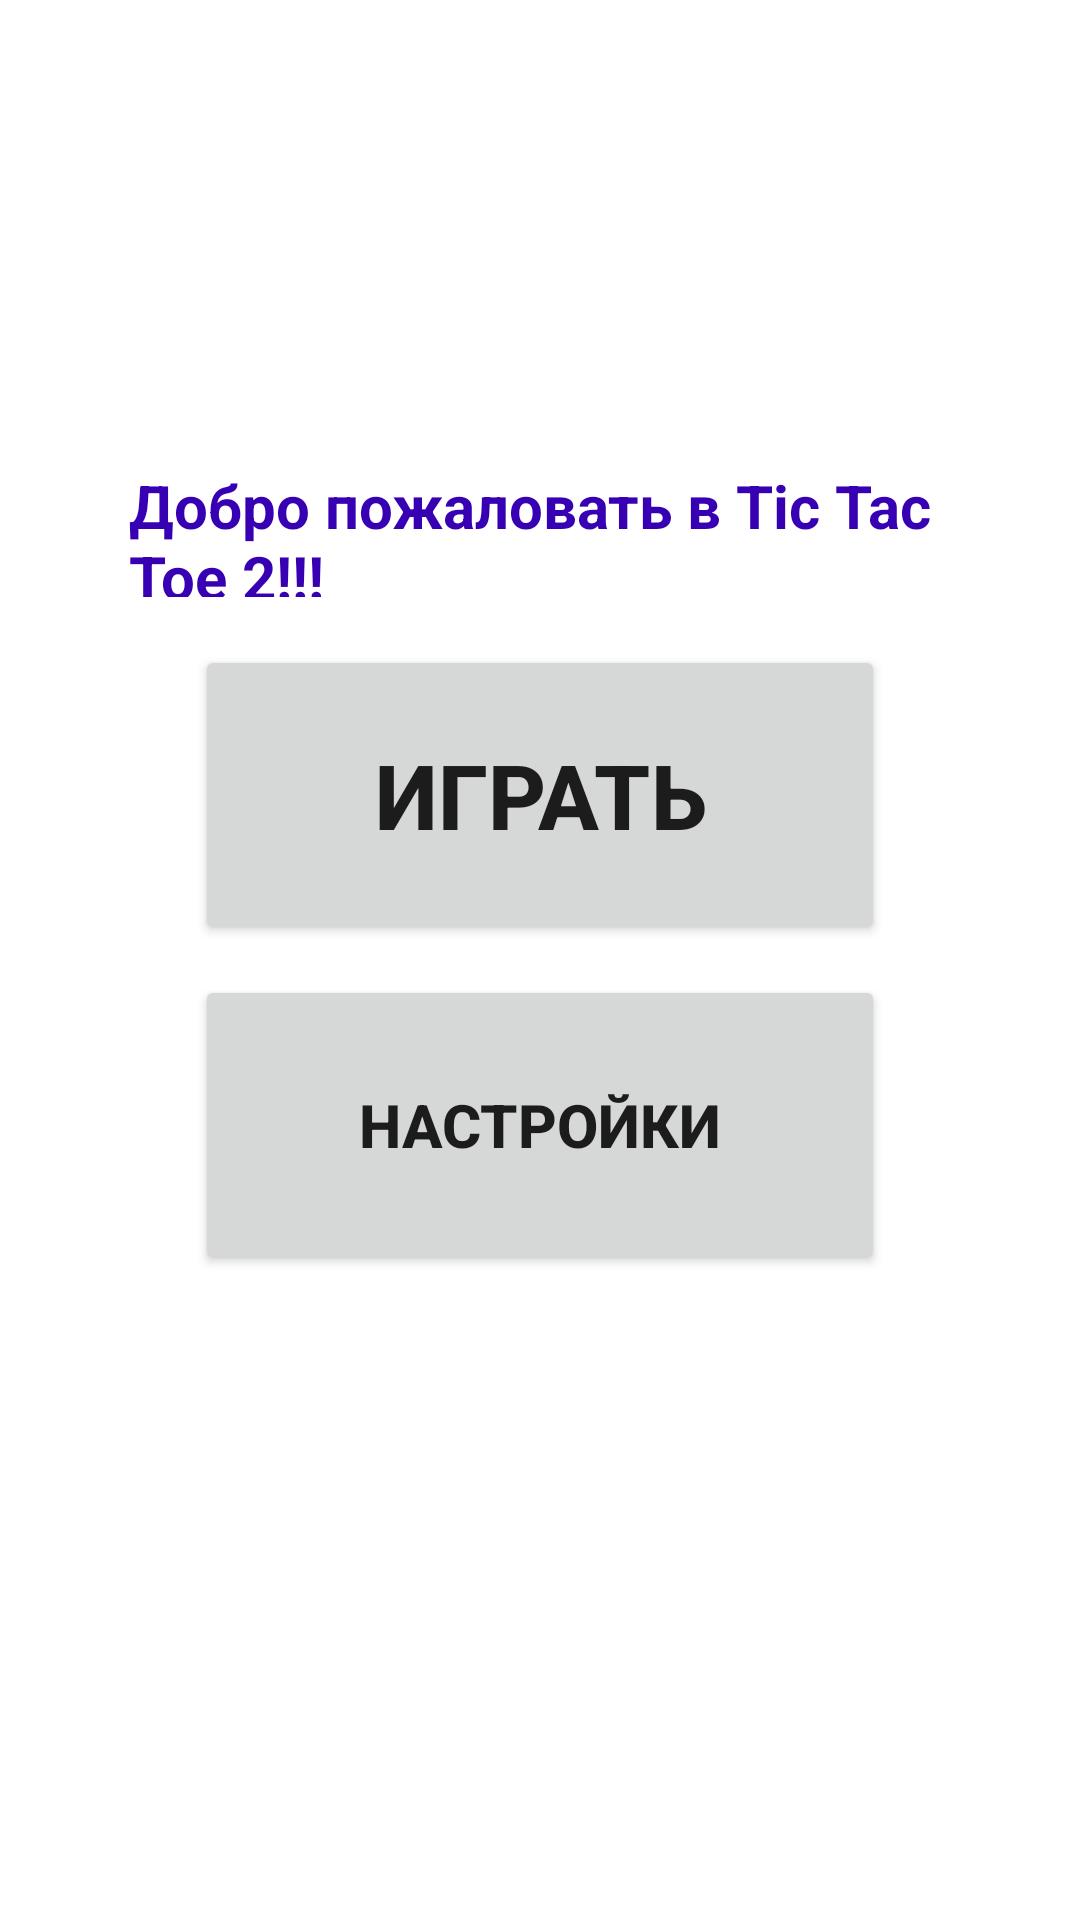

Layout XML and referenced resources for this Android screen:
<!-- AndroidManifest.xml: application theme Theme.TicTacToe2 -->
<!-- res/layout/start.xml -->
<?xml version="1.0" encoding="utf-8"?>
<RelativeLayout xmlns:android="http://schemas.android.com/apk/res/android"
    android:layout_width="match_parent"
    android:layout_height="match_parent">

    <TextView
        android:id="@+id/textView3"
        android:layout_width="354dp"
        android:layout_height="90dp"
        android:layout_above="@+id/tableLayout"
        android:layout_alignParentStart="true"
        android:layout_alignParentTop="true"
        android:layout_alignParentEnd="true"
        android:layout_marginStart="43dp"
        android:layout_marginTop="155dp"
        android:layout_marginEnd="14dp"
        android:layout_marginBottom="11dp"
        android:textColor="@color/purple_700"
        android:text="@string/greetings"
        android:textSize="20sp"
        android:textStyle="bold" />

    <TableLayout
        android:id="@+id/tableLayout"
        android:layout_width="wrap_content"
        android:layout_height="wrap_content"
        android:layout_centerInParent="true">


        <TableRow
            android:layout_width="match_parent"
            android:layout_height="match_parent">

            <Button
                android:id="@+id/play_button"
                android:onClick="btn_play"
                android:layout_width="230dp"
                android:layout_height="100dp"
                android:layout_margin="5dp"
                android:text="@string/play"
                android:textSize="30sp"
                android:textStyle="bold" />
        </TableRow>

        <TableRow
            android:layout_width="match_parent"
            android:layout_height="match_parent">

            <Button
                android:id="@+id/settings_button"
                android:onClick="btn_settings"
                android:layout_width="230dp"
                android:layout_height="100dp"
                android:layout_margin="5dp"
                android:text="@string/settings"
                android:textSize="20sp"
                android:textStyle="bold" />
        </TableRow>

    </TableLayout>

    <TextView
        android:id="@+id/author"
        android:layout_width="wrap_content"
        android:layout_height="wrap_content"

        android:layout_below="@+id/tableLayout"
        android:layout_alignParentStart="true"
        android:layout_alignParentEnd="true"
        android:layout_alignParentBottom="true"
        android:layout_marginStart="180dp"
        android:layout_marginTop="21dp"
        android:layout_marginEnd="173dp"
        android:layout_marginBottom="212dp"
        android:textStyle="italic"
        android:text="@string/author" />

</RelativeLayout>
<!-- resources referenced by this layout -->
<resources>
  <string name="author">KirillK54</string>
  <string name="greetings">Добро пожаловать в Tic Tac Toe 2!!!</string>
  <string name="play">Играть</string>
  <string name="settings">Настройки</string>
  <style name="Theme.TicTacToe2" parent="Theme.MaterialComponents.DayNight.DarkActionBar">
          
          <item name="colorPrimary">@color/purple_500</item>
          <item name="colorPrimaryVariant">@color/purple_700</item>
          <item name="colorOnPrimary">@color/white</item>
          
          <item name="colorSecondary">@color/teal_200</item>
          <item name="colorSecondaryVariant">@color/teal_700</item>
          <item name="colorOnSecondary">@color/black</item>
          
          <item name="android:statusBarColor">?attr/colorPrimaryVariant</item>
          
          <item name="windowActionBar">false</item>
          <item name="windowNoTitle">true</item>
      </style>
  <!-- not gathered from this repository: default colours our renderer supplied (Android Studio template values) -->
  <color name="purple_500">#FF6200EE</color>
  <color name="purple_700">#FF3700B3</color>
  <color name="teal_200">#FF03DAC5</color>
  <color name="teal_700">#FF018786</color>
  <color name="black">#FF000000</color>
  <color name="white">#FFFFFFFF</color>
</resources>
